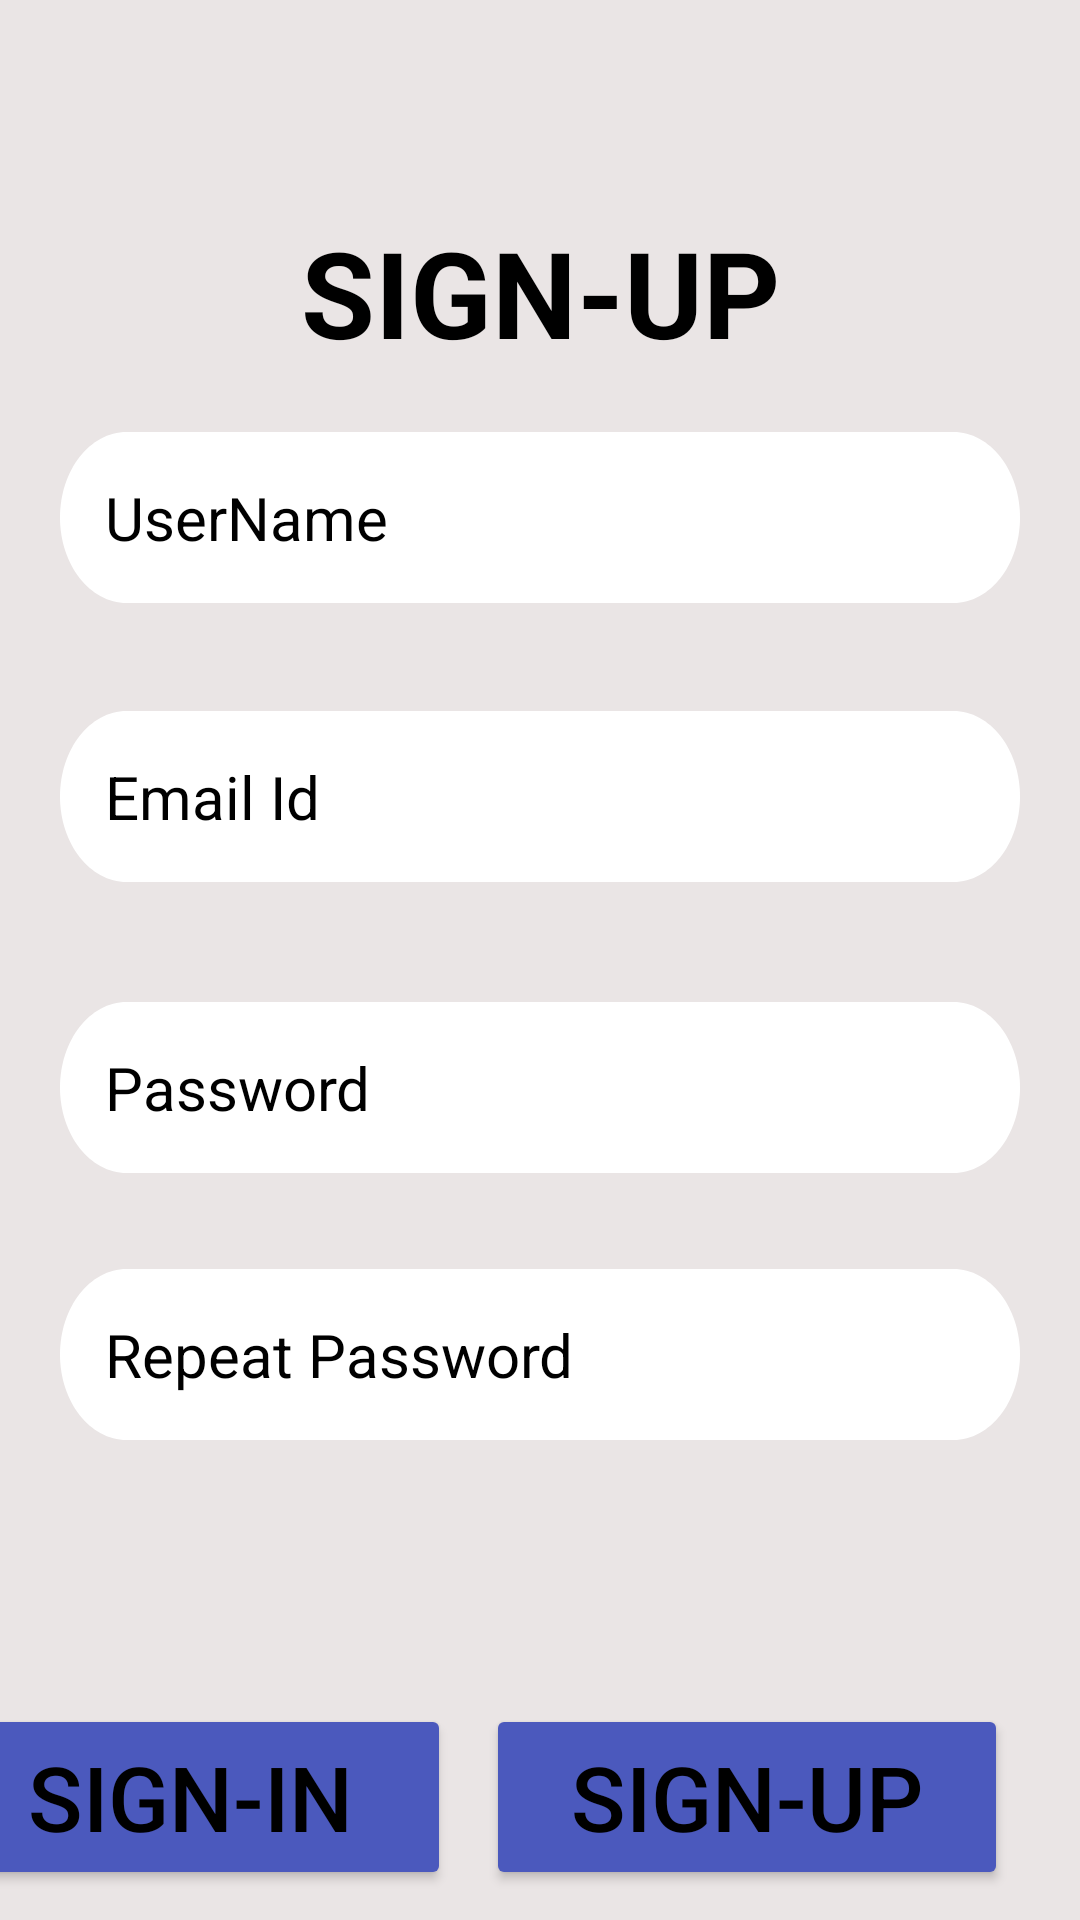

Reconstruct the res/layout file that produces this screen, plus the resources it refers to.
<!-- AndroidManifest.xml: application theme toolbar -->
<!-- res/layout/activity_sign_up.xml -->
<?xml version="1.0" encoding="utf-8"?>
<ScrollView
    android:layout_width="match_parent"
    android:layout_height="match_parent"
    android:fillViewport="true"
    xmlns:android="http://schemas.android.com/apk/res/android">
<androidx.constraintlayout.widget.ConstraintLayout
    xmlns:app="http://schemas.android.com/apk/res-auto"
    xmlns:tools="http://schemas.android.com/tools"
    android:id="@+id/main"
    android:layout_width="match_parent"
    android:layout_height="match_parent"
    android:background="#EAE5E5"
    tools:context=".sign_up">
    <TextView
        android:id="@+id/registration"
        android:layout_width="wrap_content"
        android:layout_height="wrap_content"
        android:layout_marginTop="44dp"
        android:text="SIGN-UP"
        android:textColor="@color/black"
        android:textSize="40dp"
        android:textStyle="bold"
        app:layout_constraintBottom_toTopOf="@+id/guideline11"
        app:layout_constraintEnd_toStartOf="@+id/guideline12"
        app:layout_constraintStart_toStartOf="@+id/guideline6"
        app:layout_constraintTop_toTopOf="@+id/guideline10"
        app:layout_constraintVertical_bias="0.013" />

    <EditText
        android:id="@+id/username"
        android:layout_width="0dp"
        android:layout_height="wrap_content"
        android:layout_marginTop="20dp"
        android:background="@drawable/input_forloginpage"
        android:hint="UserName"
        android:padding="15dp"
        android:textColor="@color/black"
        android:textColorHint="@color/black"
        android:textSize="20sp"
        app:layout_constraintEnd_toStartOf="@+id/guideline12"
        app:layout_constraintStart_toStartOf="@+id/guideline6"
        app:layout_constraintTop_toBottomOf="@+id/registration"
        tools:ignore="MissingConstraints" />

    <EditText
        android:id="@+id/emailid"
        android:layout_width="0dp"
        android:layout_height="wrap_content"
        android:layout_marginTop="36dp"
        android:background="@drawable/input_forloginpage"
        android:hint="Email Id"
        android:inputType="textEmailAddress"
        android:padding="15dp"
        android:textColor="@color/black"
        android:textColorHint="@color/black"
        android:textSize="20dp"
        app:layout_constraintEnd_toEndOf="@+id/username"
        app:layout_constraintHorizontal_bias="0.366"
        app:layout_constraintStart_toStartOf="@+id/username"
        app:layout_constraintTop_toBottomOf="@+id/username" />

    <EditText
        android:id="@+id/password"
        android:layout_width="0dp"
        android:layout_height="wrap_content"
        android:layout_marginTop="40dp"
        android:background="@drawable/input_forloginpage"
        android:hint="Password"
        android:inputType="textPassword"
        android:padding="15dp"
        android:textColor="@color/black"
        android:textColorHint="@color/black"
        android:textSize="20dp"
        app:layout_constraintEnd_toEndOf="@+id/emailid"
        app:layout_constraintStart_toStartOf="@+id/emailid"
        app:layout_constraintTop_toBottomOf="@+id/emailid" />

    <EditText
        android:id="@+id/repeatpassword"
        android:layout_width="0dp"
        android:layout_height="wrap_content"
        android:layout_marginTop="32dp"
        android:background="@drawable/input_forloginpage"
        android:hint="Repeat Password"
        android:inputType="textPassword"
        android:padding="15dp"
        android:textColor="@color/black"
        android:textColorHint="@color/black"
        android:textSize="20dp"
        app:layout_constraintEnd_toEndOf="@+id/password"
        app:layout_constraintHorizontal_bias="0.066"
        app:layout_constraintStart_toStartOf="@+id/password"
        app:layout_constraintTop_toBottomOf="@+id/password" />

    <Button
        android:id="@+id/signinbtn"
        android:layout_width="174dp"
        android:layout_height="62dp"
        android:layout_marginTop="88dp"
        android:layout_marginEnd="12dp"
        android:backgroundTint="#4B59BD"
        android:text="sign-in"
        android:textColor="@color/black"
        android:textSize="30dp"
        app:layout_constraintEnd_toStartOf="@+id/signupbtn"
        app:layout_constraintHorizontal_bias="1.0"
        app:layout_constraintStart_toStartOf="@+id/guideline6"
        app:layout_constraintTop_toBottomOf="@+id/repeatpassword" />

    <Button
        android:id="@+id/signupbtn"
        android:layout_width="174dp"
        android:layout_height="62dp"
        android:layout_marginEnd="4dp"
        android:backgroundTint="#4B59BD"
        android:text="SIGN-UP"
        android:textColor="@color/black"
        android:textSize="30dp"
        app:layout_constraintBottom_toBottomOf="@+id/signinbtn"
        app:layout_constraintEnd_toStartOf="@+id/guideline12"
        app:layout_constraintTop_toTopOf="@+id/signinbtn"
        app:layout_constraintVertical_bias="1.0" />

    <androidx.constraintlayout.widget.Guideline
        android:id="@+id/guideline6"
        android:layout_width="wrap_content"
        android:layout_height="wrap_content"
        android:orientation="vertical"
        app:layout_constraintGuide_begin="20dp" />

    <androidx.constraintlayout.widget.Guideline
        android:id="@+id/guideline10"
        android:layout_width="wrap_content"
        android:layout_height="wrap_content"
        android:orientation="horizontal"
        app:layout_constraintGuide_begin="20dp" />

    <androidx.constraintlayout.widget.Guideline
        android:id="@+id/guideline11"
        android:layout_width="wrap_content"
        android:layout_height="wrap_content"
        android:orientation="horizontal"
        app:layout_constraintGuide_end="20dp" />

    <androidx.constraintlayout.widget.Guideline
        android:id="@+id/guideline12"
        android:layout_width="wrap_content"
        android:layout_height="wrap_content"
        android:orientation="vertical"
        app:layout_constraintGuide_end="20dp" />

</androidx.constraintlayout.widget.ConstraintLayout>
</ScrollView>
<!-- resources referenced by this layout -->
<resources>
  <color name="black">#FF000000</color>
  <!-- drawable input_forloginpage (drawable) -->
  <?xml version="1.0" encoding="utf-8"?>
      <vector
          xmlns:android="http://schemas.android.com/apk/res/android"
          xmlns:aapt="http://schemas.android.com/aapt"
          android:width="360dp"
          android:height="50dp"
          android:viewportWidth="360"
          android:viewportHeight="50"
          >
  
      <vector
          xmlns:android="http://schemas.android.com/apk/res/android"
          xmlns:aapt="http://schemas.android.com/aapt"
          android:width="360dp"
          android:height="50dp"
          android:viewportWidth="360"
          android:viewportHeight="50"
          >
  
          <group>
  
              <clip-path
                  android:pathData="M25 0H335C348.807 0 360 11.1929 360 25C360 38.8071 348.807 50 335 50H25C11.1929 50 0 38.8071 0 25C0 11.1929 11.1929 0 25 0Z"
                  />
  
              <path
                  android:pathData="M0 0V50H360V0"
                  android:fillColor="#FFFFFF"
                  />
  
          </group>
  
      </vector>
  
      </vector>
  <style name="toolbar" parent="Theme.MaterialComponents.DayNight.NoActionBar">
          
          <item name="colorPrimary">@color/black</item>
          <item name="colorPrimaryVariant">@color/purple_700</item>
          <item name="colorOnPrimary">@color/white</item>
          
          <item name="colorSecondary">@color/teal_200</item>
          <item name="colorSecondaryVariant">@color/teal_200</item>
          <item name="colorOnSecondary">@color/black</item>
          
          <item name="android:statusBarColor">@color/black</item>
          <item name="android:textColorPrimary">@color/white</item>
          
      </style>
  <color name="purple_700">#FF3700B3</color>
  <color name="white">#FFFFFFFF</color>
  <color name="teal_200">#FF03DAC5</color>
</resources>
